Photos from the image-classification dataset "processed_dataset" in the GitHub repository RuhinaazYerur/CSE-2022-26-Batch-B3. Its 2 classes are: fully cooked, semi cooked.

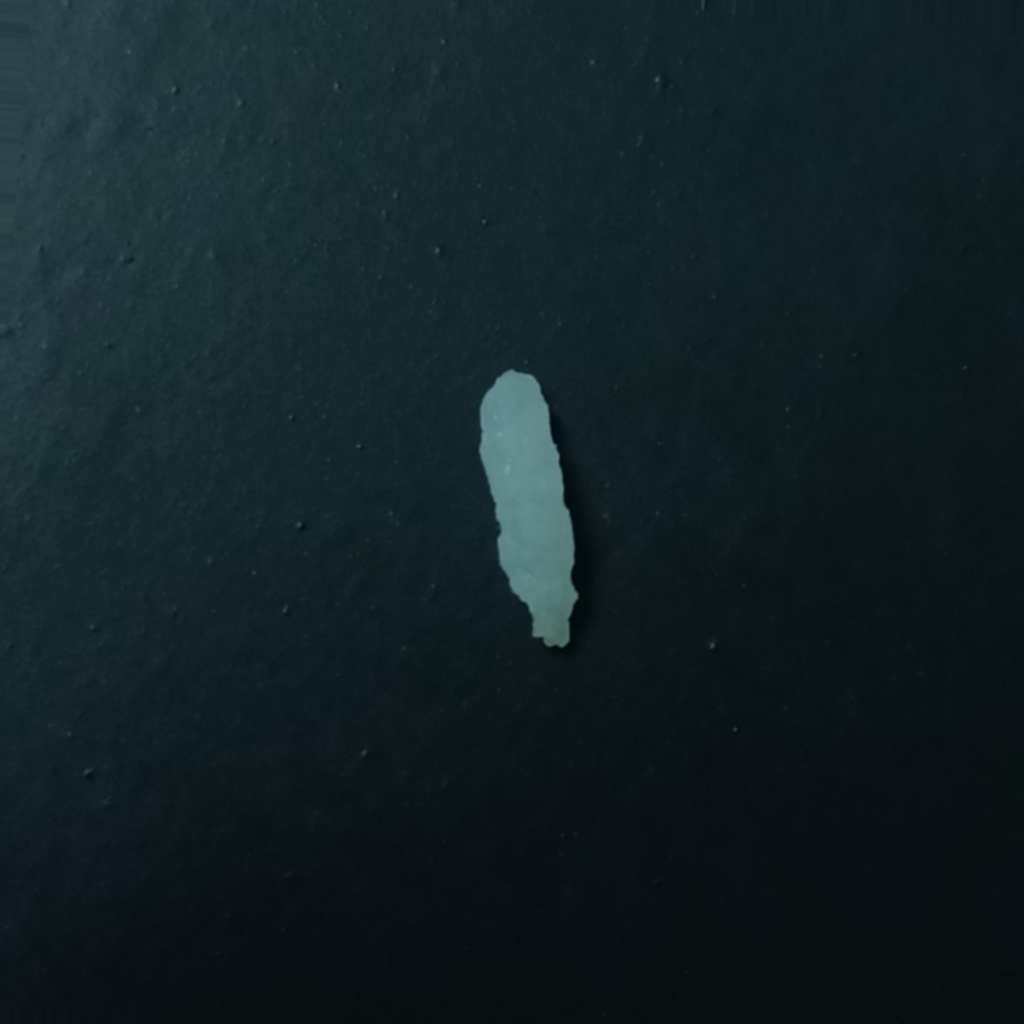
Label: fully cooked

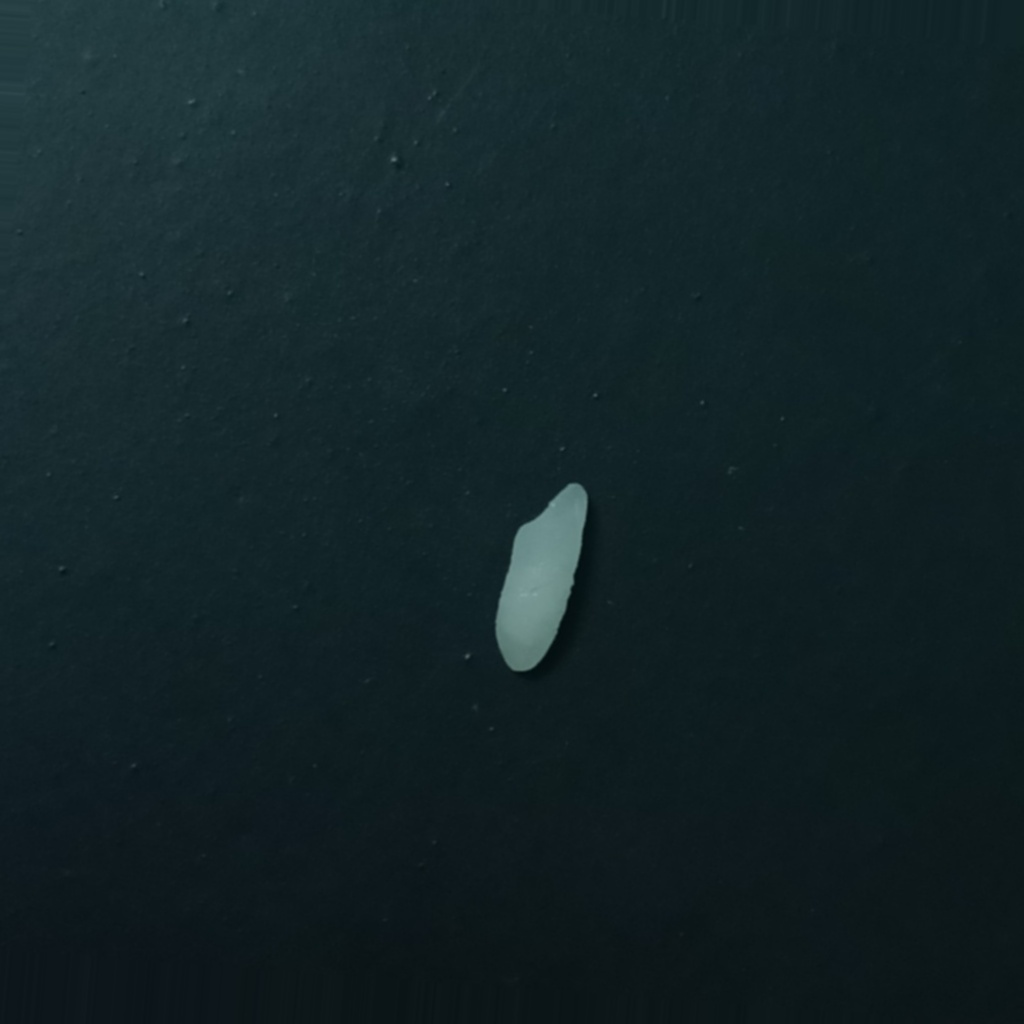
Label: semi cooked

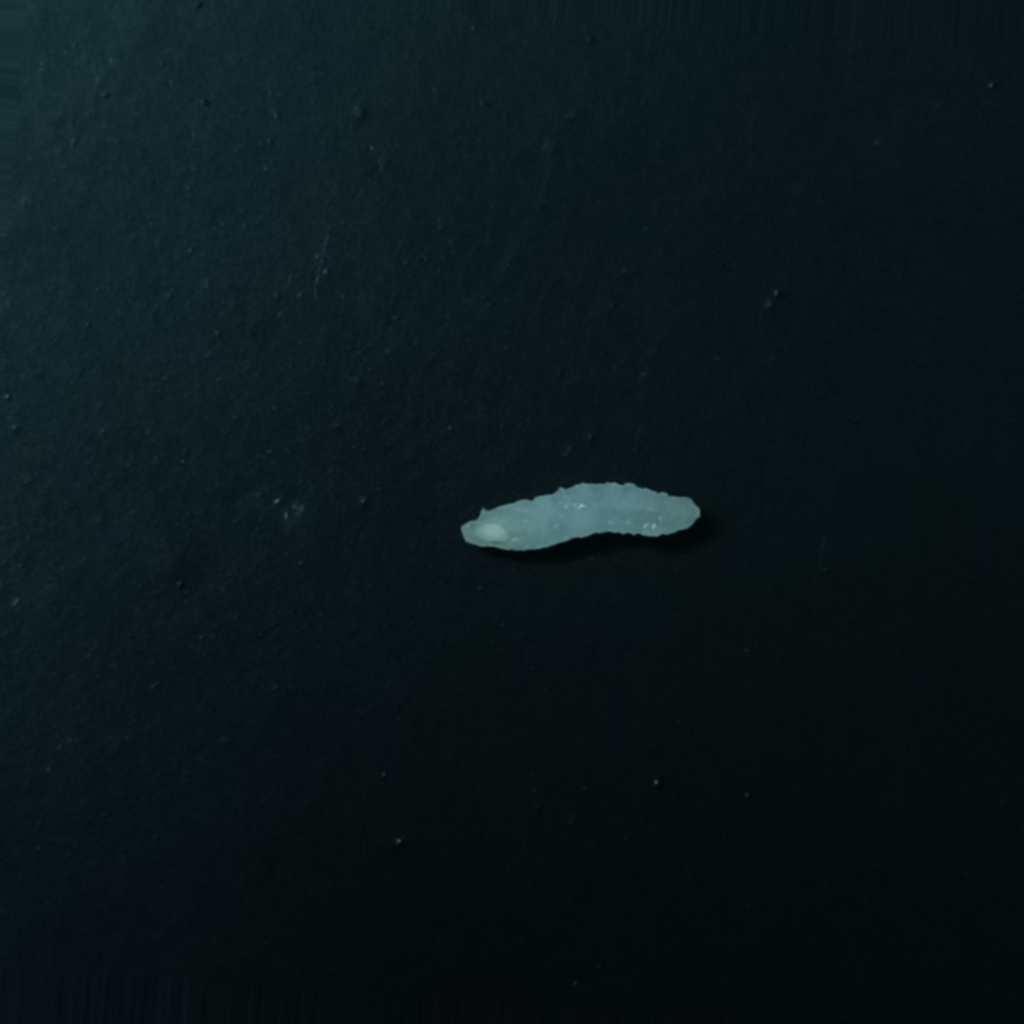
Label: fully cooked

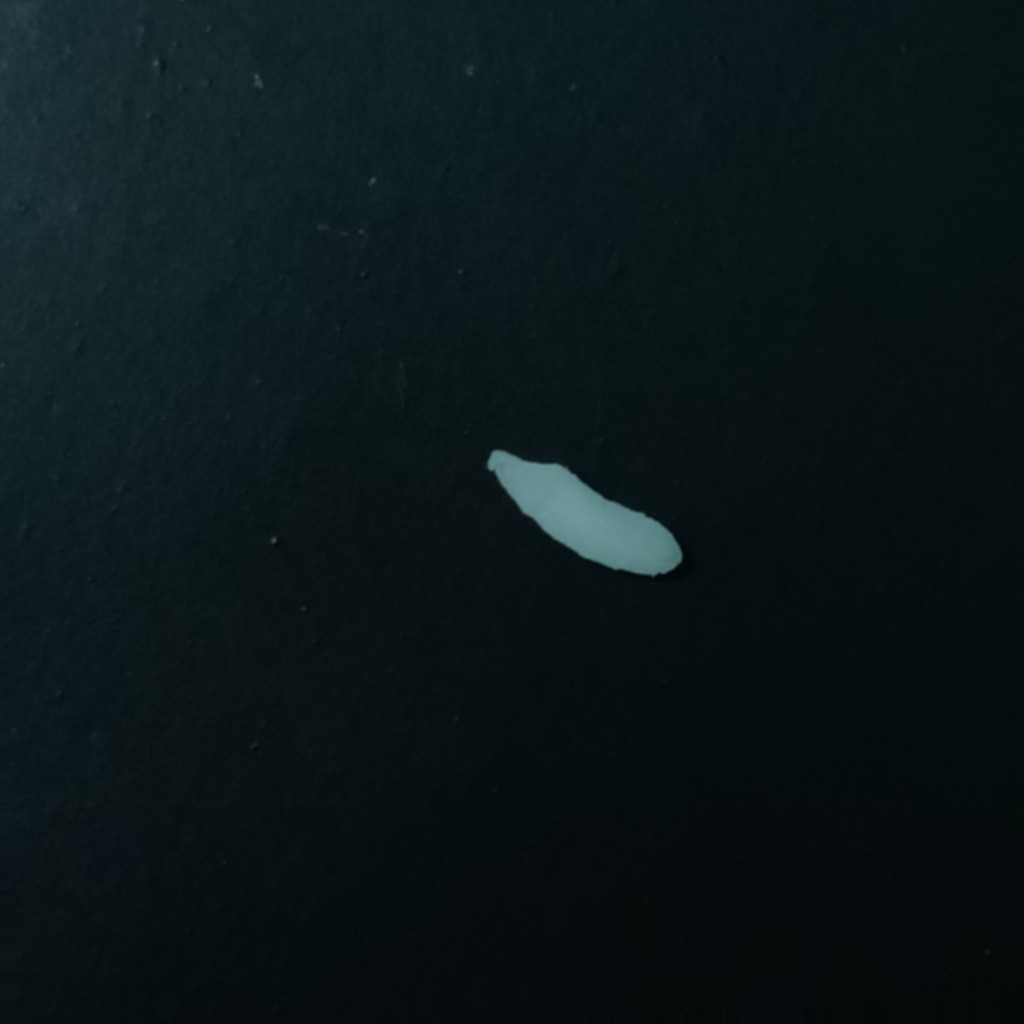
Label: semi cooked

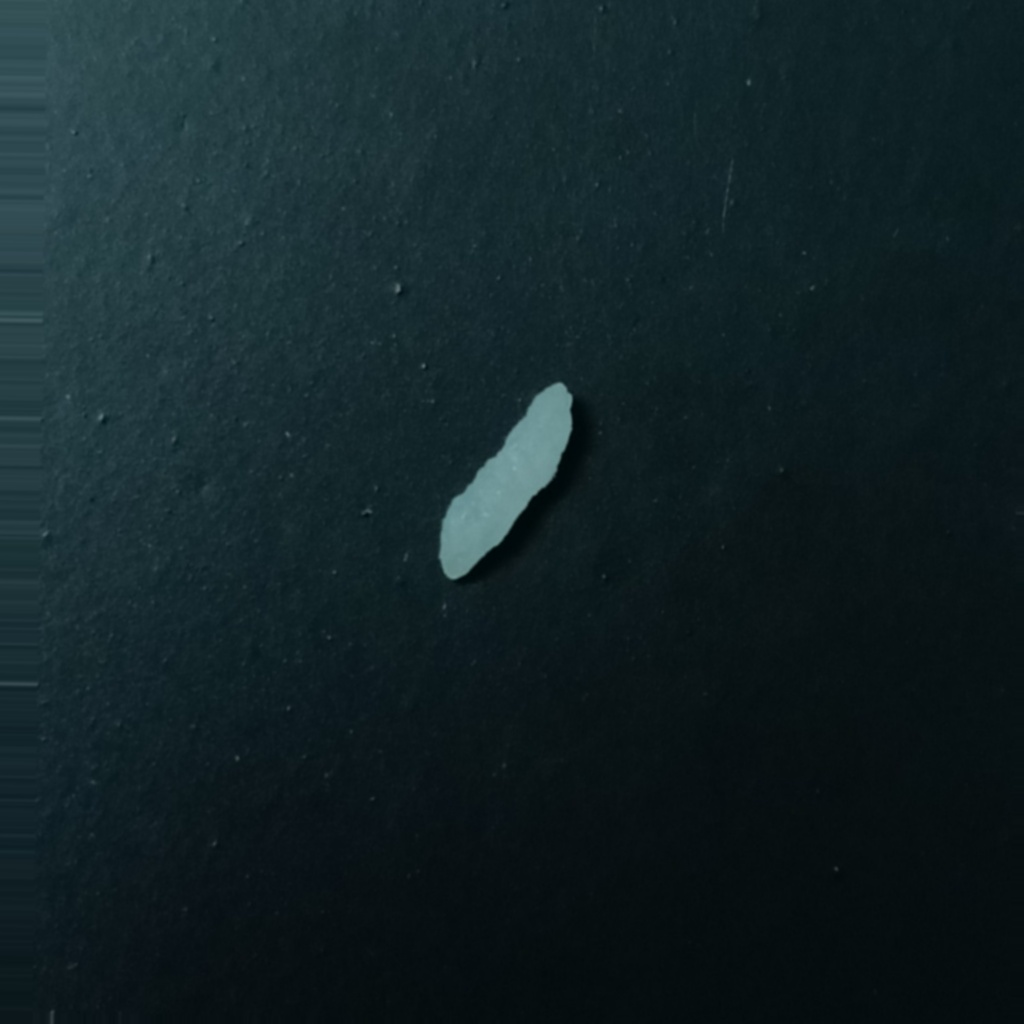
Label: fully cooked

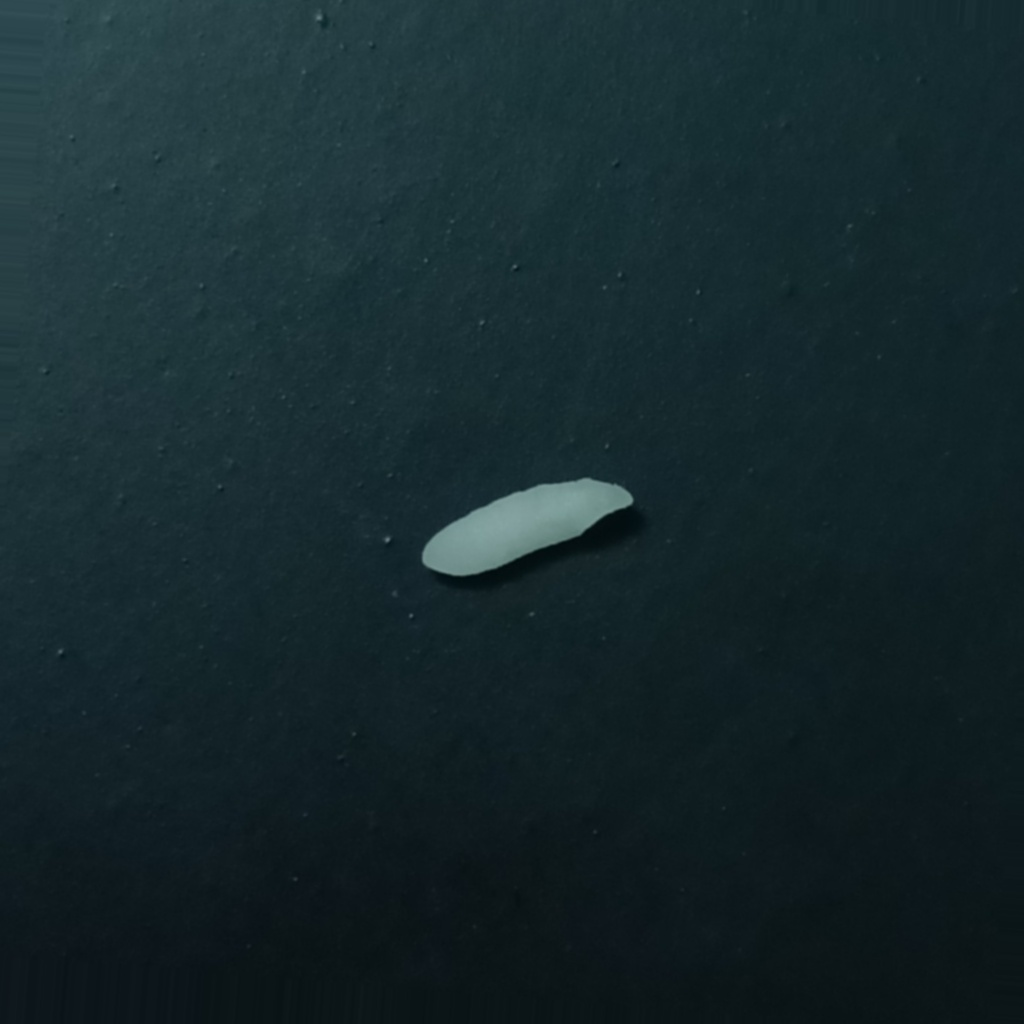
Label: semi cooked
